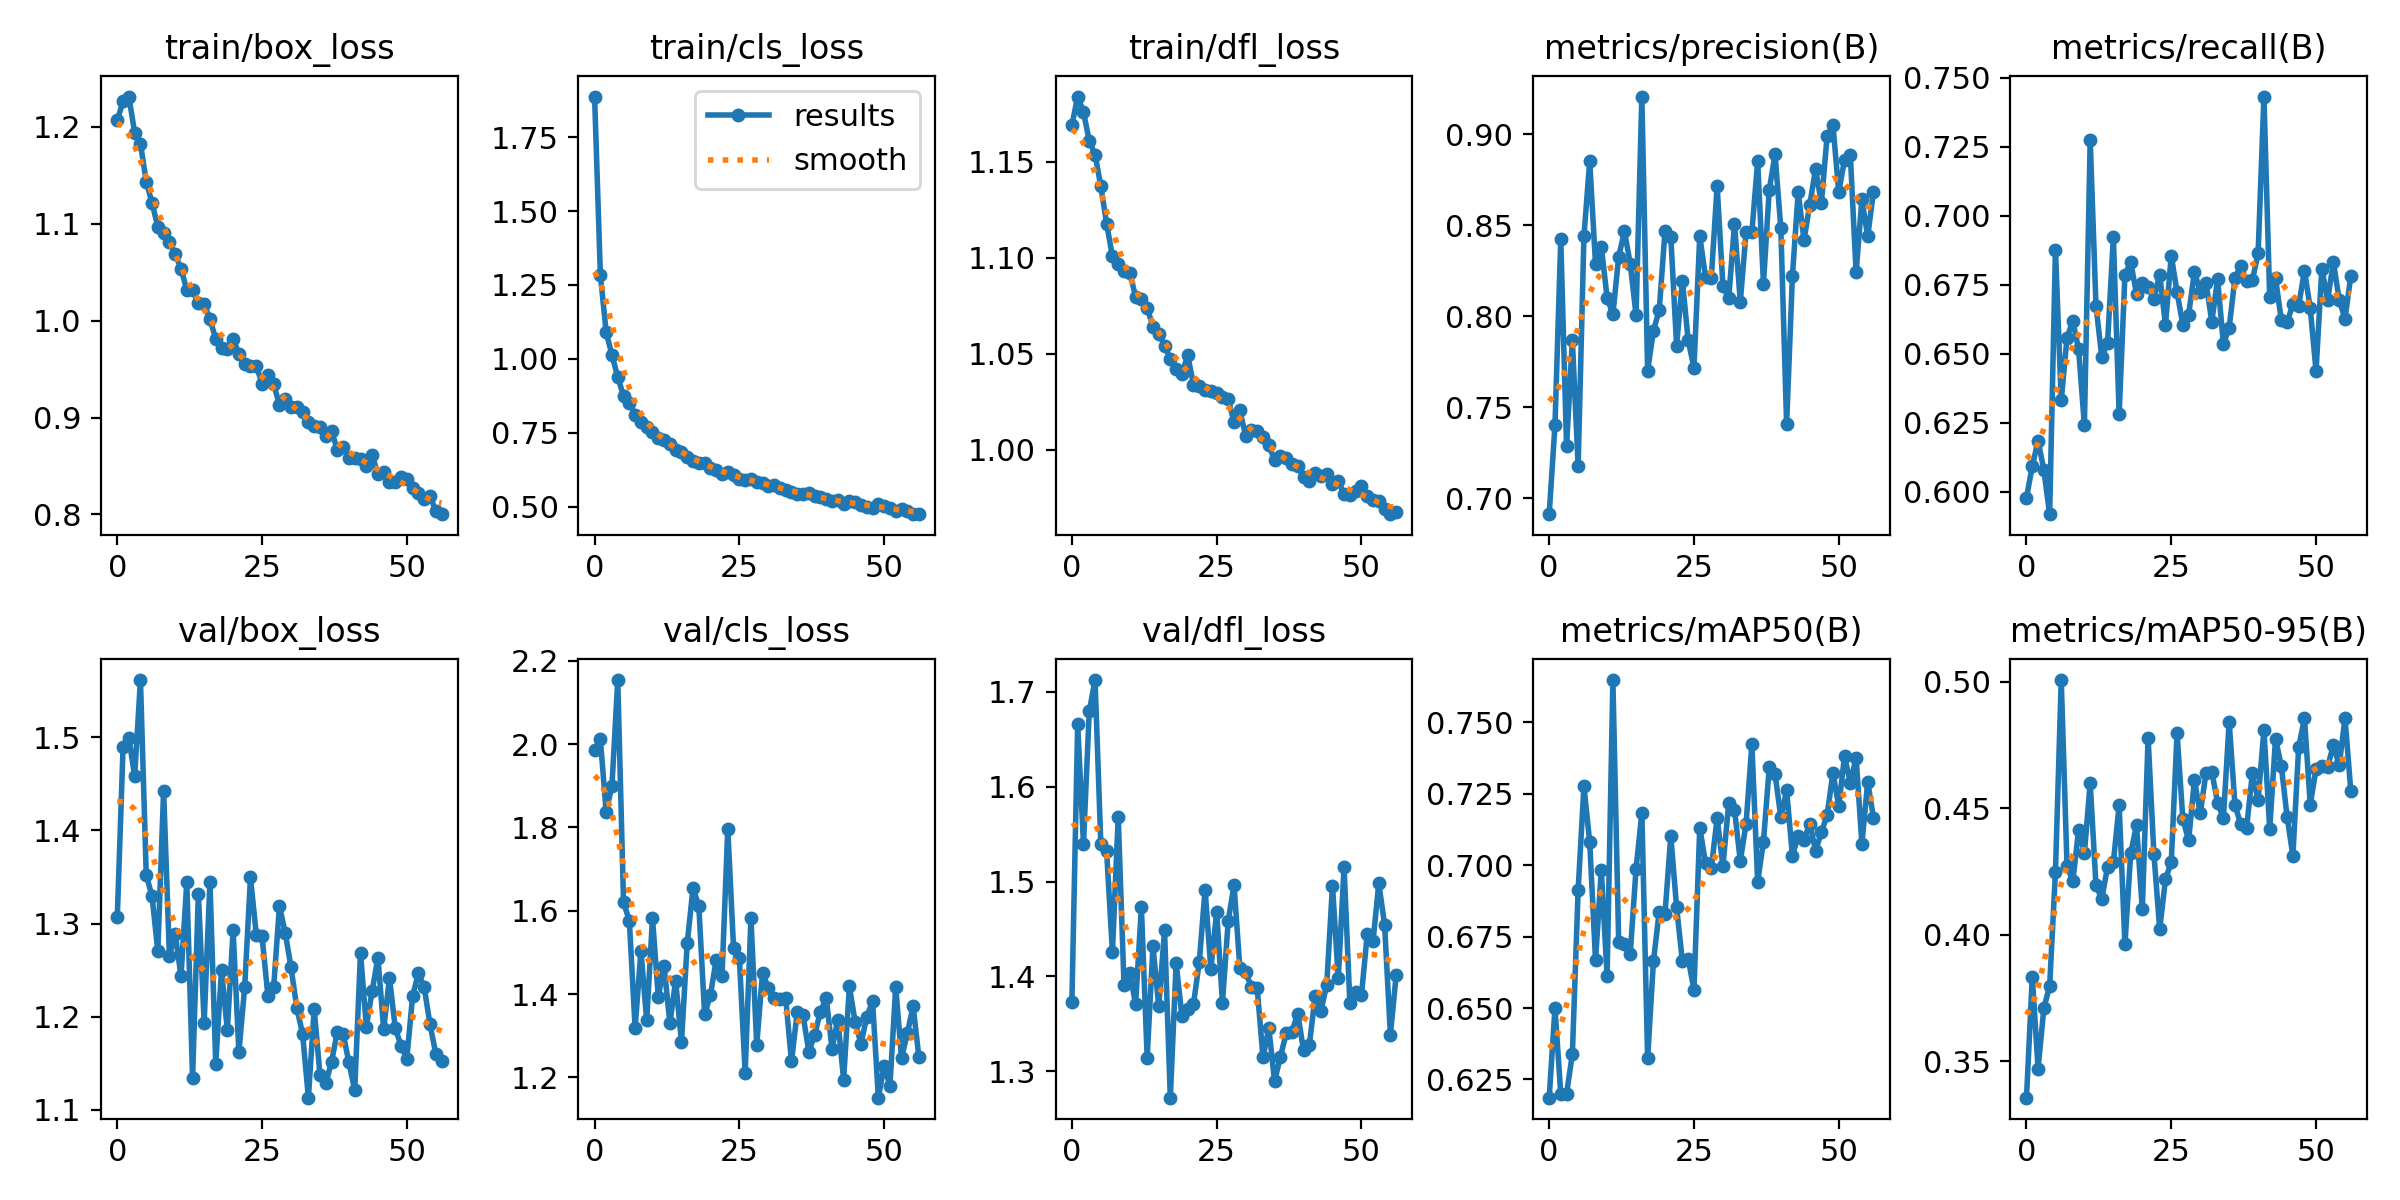

Source data for this figure (header and first rows):
epoch, train/box_loss, train/cls_loss, train/dfl_loss, metrics/precision(B), metrics/recall(B), metrics/mAP50(B), metrics/mAP50-95(B), val/box_loss, val/cls_loss, val/dfl_loss, lr/pg0, lr/pg1, lr/pg2
0, 1.207, 1.887, 1.169, 0.6913, 0.5979, 0.6186, 0.3357, 1.307, 1.985, 1.373, 0.0004159, 0.0004159, 0.0004159
1, 1.226, 1.285, 1.184, 0.7402, 0.6092, 0.65, 0.3835, 1.49, 2.012, 1.666, 0.0008243, 0.0008243, 0.0008243
2, 1.231, 1.09, 1.176, 0.8423, 0.6186, 0.62, 0.3472, 1.499, 1.837, 1.54, 0.001224, 0.001224, 0.001224
3, 1.194, 1.013, 1.161, 0.7287, 0.6078, 0.62, 0.371, 1.458, 1.9, 1.68, 0.001213, 0.001213, 0.001213
4, 1.183, 0.9378, 1.154, 0.7869, 0.5919, 0.6338, 0.3799, 1.562, 2.154, 1.712, 0.001213, 0.001213, 0.001213
5, 1.143, 0.8754, 1.137, 0.7179, 0.6877, 0.6914, 0.4248, 1.352, 1.621, 1.539, 0.0012, 0.0012, 0.0012
6, 1.121, 0.8517, 1.118, 0.8439, 0.6331, 0.7276, 0.5007, 1.329, 1.576, 1.532, 0.001188, 0.001188, 0.001188
7, 1.097, 0.8114, 1.101, 0.8852, 0.6559, 0.7081, 0.4273, 1.27, 1.318, 1.425, 0.001176, 0.001176, 0.001176
8, 1.09, 0.7852, 1.097, 0.8286, 0.6619, 0.6668, 0.4213, 1.443, 1.504, 1.568, 0.001163, 0.001163, 0.001163
9, 1.081, 0.7683, 1.093, 0.8383, 0.6516, 0.6982, 0.4414, 1.266, 1.337, 1.391, 0.001151, 0.001151, 0.001151
10, 1.069, 0.7532, 1.092, 0.8103, 0.624, 0.6612, 0.4324, 1.289, 1.582, 1.404, 0.001139, 0.001139, 0.001139
11, 1.054, 0.7322, 1.08, 0.8011, 0.7275, 0.7648, 0.4601, 1.243, 1.393, 1.371, 0.001126, 0.001126, 0.001126
12, 1.032, 0.7242, 1.078, 0.8327, 0.6674, 0.6731, 0.4196, 1.345, 1.468, 1.473, 0.001114, 0.001114, 0.001114
13, 1.031, 0.711, 1.074, 0.8467, 0.6488, 0.6724, 0.4141, 1.134, 1.33, 1.314, 0.001102, 0.001102, 0.001102
14, 1.018, 0.69, 1.064, 0.8288, 0.654, 0.6691, 0.427, 1.332, 1.432, 1.431, 0.001089, 0.001089, 0.001089
15, 1.017, 0.6846, 1.06, 0.8007, 0.6922, 0.6987, 0.4287, 1.194, 1.284, 1.368, 0.001077, 0.001077, 0.001077
16, 1.002, 0.6668, 1.054, 0.9207, 0.6281, 0.7183, 0.4513, 1.345, 1.523, 1.448, 0.001064, 0.001064, 0.001064
17, 0.9811, 0.6546, 1.047, 0.7701, 0.6786, 0.6324, 0.3963, 1.149, 1.655, 1.272, 0.001052, 0.001052, 0.001052
18, 0.9721, 0.6489, 1.042, 0.7921, 0.6831, 0.6663, 0.4323, 1.25, 1.611, 1.414, 0.00104, 0.00104, 0.00104
19, 0.9712, 0.6492, 1.04, 0.8034, 0.6716, 0.6838, 0.4434, 1.185, 1.351, 1.358, 0.001027, 0.001027, 0.001027
20, 0.981, 0.6321, 1.049, 0.8469, 0.6755, 0.683, 0.4101, 1.293, 1.398, 1.366, 0.001015, 0.001015, 0.001015
21, 0.966, 0.6226, 1.034, 0.8438, 0.6741, 0.7103, 0.4779, 1.162, 1.482, 1.371, 0.001002, 0.001002, 0.001002
22, 0.9547, 0.6108, 1.033, 0.7839, 0.6699, 0.6852, 0.4321, 1.232, 1.442, 1.415, 0.0009901, 0.0009901, 0.0009901
23, 0.9536, 0.6173, 1.031, 0.8194, 0.6787, 0.6665, 0.4023, 1.35, 1.797, 1.492, 0.0009778, 0.0009778, 0.0009778
24, 0.9534, 0.6073, 1.031, 0.7869, 0.6604, 0.6673, 0.4219, 1.288, 1.51, 1.408, 0.0009654, 0.0009654, 0.0009654
25, 0.9351, 0.5922, 1.029, 0.7717, 0.6855, 0.6564, 0.4288, 1.286, 1.486, 1.468, 0.000953, 0.000953, 0.000953
26, 0.9435, 0.5905, 1.028, 0.8441, 0.6723, 0.7131, 0.4797, 1.223, 1.211, 1.372, 0.0009406, 0.0009406, 0.0009406
27, 0.9348, 0.5922, 1.026, 0.8216, 0.6604, 0.7007, 0.4458, 1.232, 1.582, 1.459, 0.0009283, 0.0009283, 0.0009283
28, 0.9132, 0.5833, 1.014, 0.8211, 0.6642, 0.699, 0.4374, 1.319, 1.278, 1.496, 0.0009159, 0.0009159, 0.0009159
29, 0.9192, 0.5806, 1.02, 0.8717, 0.6796, 0.7165, 0.4612, 1.29, 1.452, 1.409, 0.0009035, 0.0009035, 0.0009035
30, 0.9113, 0.5702, 1.007, 0.8167, 0.6725, 0.6997, 0.448, 1.253, 1.414, 1.404, 0.0008911, 0.0008911, 0.0008911
31, 0.9108, 0.5744, 1.01, 0.8098, 0.6756, 0.7216, 0.464, 1.21, 1.392, 1.389, 0.0008787, 0.0008787, 0.0008787
32, 0.9057, 0.5646, 1.01, 0.8507, 0.6616, 0.7193, 0.4644, 1.182, 1.389, 1.387, 0.0008664, 0.0008664, 0.0008664
33, 0.8955, 0.5556, 1.007, 0.808, 0.6771, 0.7015, 0.4523, 1.113, 1.39, 1.314, 0.000854, 0.000854, 0.000854
34, 0.8911, 0.5497, 1.002, 0.8463, 0.6535, 0.7146, 0.4461, 1.208, 1.238, 1.346, 0.0008416, 0.0008416, 0.0008416
35, 0.8904, 0.5435, 0.9945, 0.8461, 0.6594, 0.7423, 0.4842, 1.138, 1.357, 1.289, 0.0008293, 0.0008293, 0.0008293
36, 0.881, 0.5435, 0.9966, 0.8852, 0.6775, 0.6942, 0.4513, 1.128, 1.349, 1.315, 0.0008169, 0.0008169, 0.0008169
37, 0.886, 0.5448, 0.9956, 0.8178, 0.6816, 0.7083, 0.4438, 1.152, 1.261, 1.34, 0.0008045, 0.0008045, 0.0008045
38, 0.8666, 0.5347, 0.9926, 0.8694, 0.6763, 0.7342, 0.4421, 1.184, 1.302, 1.342, 0.0007921, 0.0007921, 0.0007921
39, 0.8701, 0.5342, 0.9914, 0.8889, 0.6766, 0.7319, 0.4638, 1.182, 1.357, 1.361, 0.0007797, 0.0007797, 0.0007797
40, 0.8588, 0.5257, 0.9859, 0.8484, 0.6864, 0.7168, 0.4534, 1.151, 1.39, 1.322, 0.0007674, 0.0007674, 0.0007674
41, 0.8583, 0.5186, 0.9836, 0.7409, 0.7431, 0.7262, 0.4811, 1.121, 1.269, 1.327, 0.000755, 0.000755, 0.000755
42, 0.8569, 0.5212, 0.9878, 0.8221, 0.6704, 0.7034, 0.4418, 1.269, 1.339, 1.379, 0.0007426, 0.0007426, 0.0007426
43, 0.8499, 0.5092, 0.9862, 0.8683, 0.6774, 0.7101, 0.4775, 1.189, 1.195, 1.363, 0.0007302, 0.0007302, 0.0007302
44, 0.8617, 0.5178, 0.9875, 0.8418, 0.6622, 0.7089, 0.4668, 1.227, 1.419, 1.391, 0.0007179, 0.0007179, 0.0007179
45, 0.8415, 0.5142, 0.9819, 0.8614, 0.6614, 0.7146, 0.4467, 1.264, 1.332, 1.496, 0.0007055, 0.0007055, 0.0007055
46, 0.8433, 0.5062, 0.9835, 0.8809, 0.6679, 0.7051, 0.4313, 1.187, 1.281, 1.398, 0.0006931, 0.0006931, 0.0006931
47, 0.8332, 0.4995, 0.9768, 0.8621, 0.6673, 0.7115, 0.4742, 1.242, 1.346, 1.515, 0.0006808, 0.0006808, 0.0006808
48, 0.8332, 0.4965, 0.9765, 0.8992, 0.6801, 0.7177, 0.4856, 1.188, 1.382, 1.372, 0.0006684, 0.0006684, 0.0006684
49, 0.8386, 0.5095, 0.9786, 0.9051, 0.6664, 0.7323, 0.4515, 1.169, 1.151, 1.384, 0.000656, 0.000656, 0.000656
50, 0.837, 0.5036, 0.9808, 0.8681, 0.6437, 0.7207, 0.4656, 1.155, 1.228, 1.38, 0.0006436, 0.0006436, 0.0006436
51, 0.8269, 0.4942, 0.976, 0.886, 0.6807, 0.7381, 0.4667, 1.222, 1.18, 1.444, 0.0006312, 0.0006312, 0.0006312
52, 0.8221, 0.4837, 0.9737, 0.8884, 0.6695, 0.7288, 0.4664, 1.247, 1.417, 1.437, 0.0006189, 0.0006189, 0.0006189
53, 0.816, 0.4904, 0.9731, 0.8241, 0.6831, 0.7377, 0.475, 1.232, 1.246, 1.498, 0.0006065, 0.0006065, 0.0006065
54, 0.8188, 0.486, 0.969, 0.8644, 0.6695, 0.7074, 0.4671, 1.192, 1.306, 1.454, 0.0005941, 0.0005941, 0.0005941
55, 0.8037, 0.4745, 0.9663, 0.8439, 0.6627, 0.7292, 0.4857, 1.16, 1.371, 1.339, 0.0005818, 0.0005818, 0.0005818
56, 0.8003, 0.4756, 0.9672, 0.8685, 0.6781, 0.7166, 0.457, 1.152, 1.249, 1.401, 0.0005694, 0.0005694, 0.0005694
